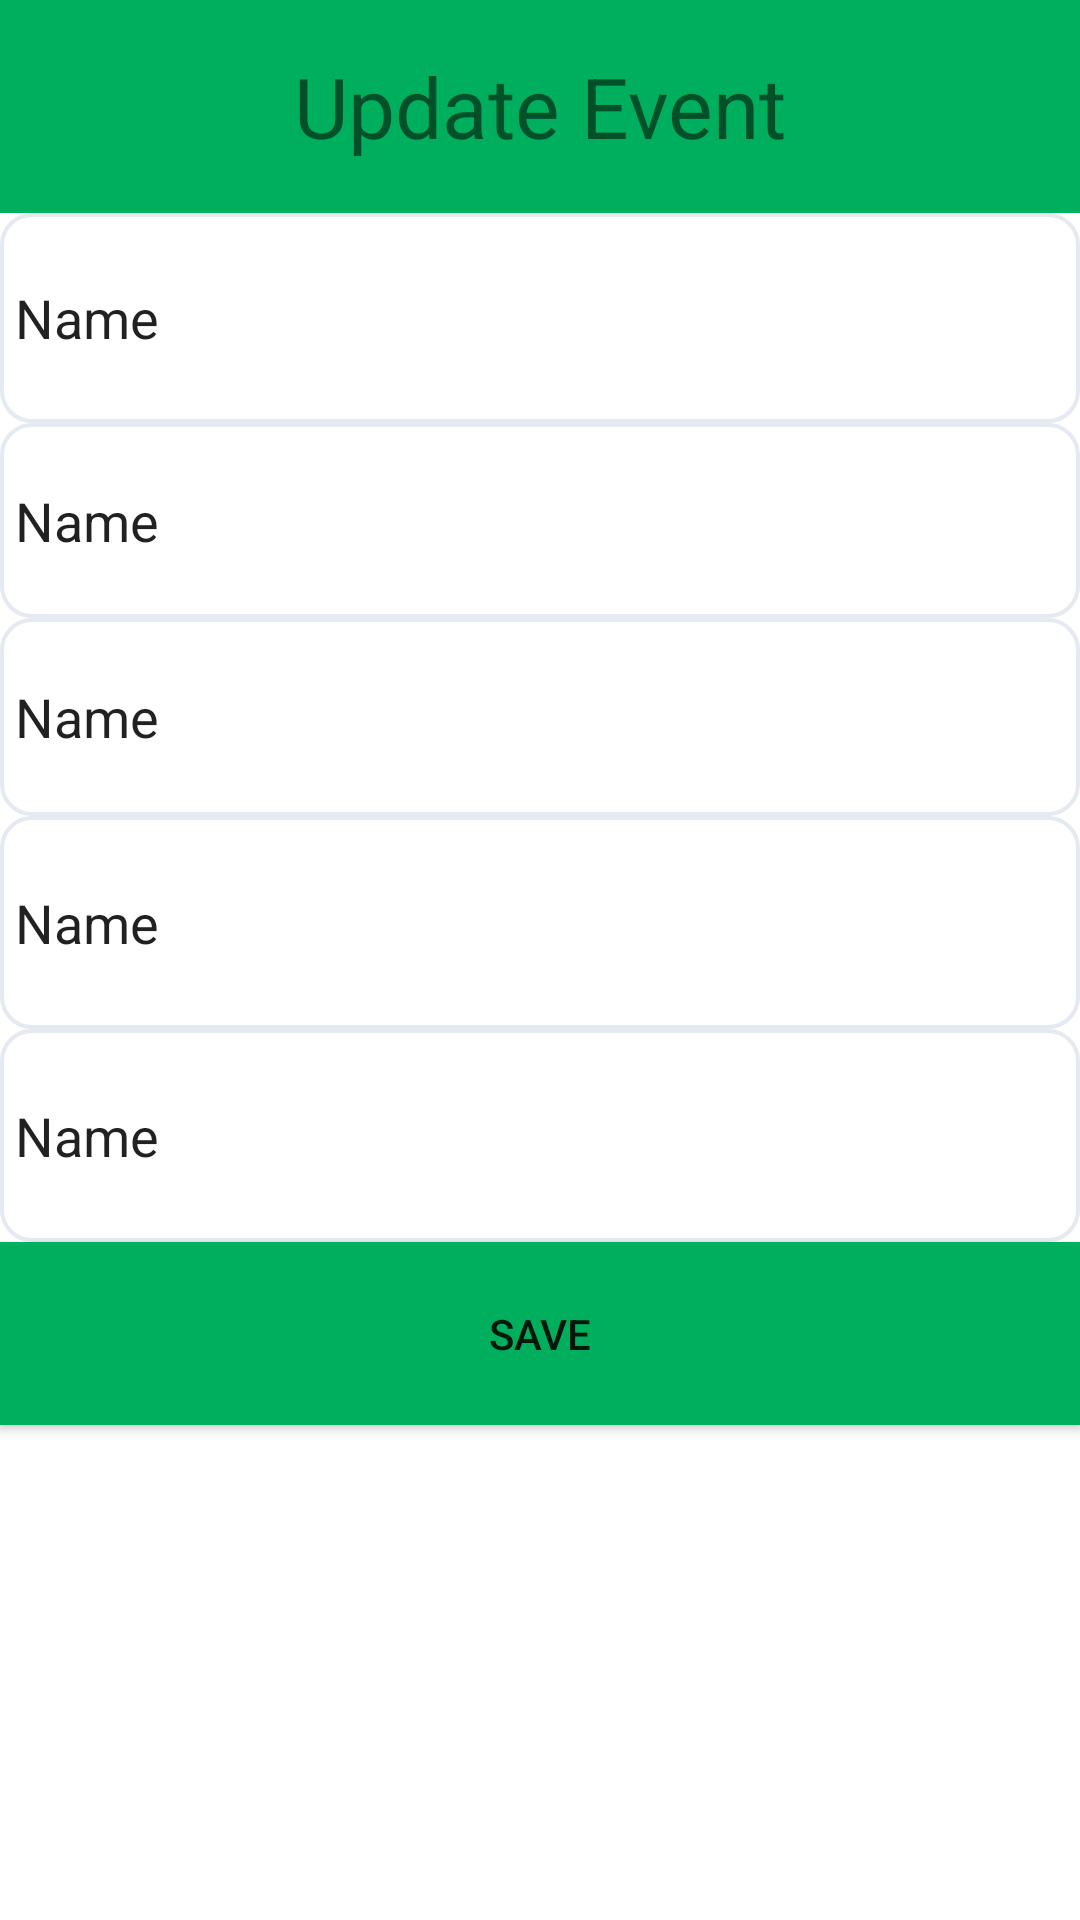

The Android layout XML behind this screen, and the referenced resources:
<!-- AndroidManifest.xml: application theme Theme.MADCODE -->
<!-- res/layout/event_update_dialog.xml -->
<?xml version="1.0" encoding="utf-8"?>
<LinearLayout xmlns:android="http://schemas.android.com/apk/res/android"
    xmlns:app="http://schemas.android.com/apk/res-auto"
    android:layout_width="match_parent"
    android:layout_height="match_parent"
    android:orientation="vertical">

    <TextView
        android:id="@+id/update_txt"
        android:layout_width="match_parent"
        android:layout_height="71dp"
        android:background="@color/main_color"
        android:capitalize="sentences"
        android:gravity="center"
        android:text="@string/event_update"
        android:textSize="28sp" />

    <EditText
        android:id="@+id/update_pt1"
        android:layout_width="match_parent"
        android:layout_height="70dp"
        android:background="@drawable/forget"
        android:ems="10"
        android:inputType="textPersonName"
        android:text="Name" />

    <EditText
        android:id="@+id/update_pt2"
        android:layout_width="match_parent"
        android:layout_height="65dp"
        android:background="@drawable/forget"
        android:ems="10"
        android:inputType="textPersonName"
        android:text="Name" />

    <EditText
        android:id="@+id/update_pt3"
        android:layout_width="match_parent"
        android:layout_height="66dp"
        android:background="@drawable/forget"
        android:ems="10"
        android:inputType="textPersonName"
        android:text="Name" />

    <EditText
        android:id="@+id/update_pt4"
        android:layout_width="match_parent"
        android:layout_height="71dp"
        android:background="@drawable/forget"
        android:ems="10"
        android:inputType="textPersonName"
        android:text="Name" />

    <EditText
        android:id="@+id/update_pt5"
        android:layout_width="match_parent"
        android:layout_height="71dp"
        android:background="@drawable/forget"
        android:ems="10"
        android:inputType="textPersonName"
        android:text="Name" />

    <Button
        android:id="@+id/edit_btn_save"
        android:layout_width="match_parent"
        android:layout_height="61dp"
        android:background="@color/main_color"
        android:text="@string/edit_save"
        app:backgroundTint="@color/main_color" />

</LinearLayout>
<!-- resources referenced by this layout -->
<resources>
  <color name="main_color">#00AF5D</color>
  <!-- drawable forget (drawable) -->
  <shape xmlns:android="http://schemas.android.com/apk/res/android">
      <stroke android:width="1.3dp" android:color="#E4E9F2" />
     <padding android:left="5dp" android:top="5dp" android:right="5dp" android:bottom="5dp" />
      <corners android:radius="10dp" />
  </shape>
  <string name="edit_save">Save</string>
  <string name="event_update">Update Event</string>
  <style name="Theme.MADCODE" parent="Theme.MaterialComponents.DayNight.NoActionBar">
          
          <item name="colorPrimary">@color/purple_500</item>
          <item name="colorPrimaryVariant">@color/purple_700</item>
          <item name="colorOnPrimary">@color/white</item>
          
          <item name="colorSecondary">@color/teal_200</item>
          <item name="colorSecondaryVariant">@color/teal_700</item>
          <item name="colorOnSecondary">@color/black</item>
          
          <item name="android:statusBarColor" tools:targetApi="l">?attr/colorPrimaryVariant</item>
          
      </style>
  <color name="purple_500">#FF6200EE</color>
  <color name="purple_700">#FF3700B3</color>
  <color name="white">#FFFFFFFF</color>
  <color name="teal_200">#FF03DAC5</color>
  <color name="teal_700">#FF018786</color>
  <color name="black">#FF000000</color>
</resources>
